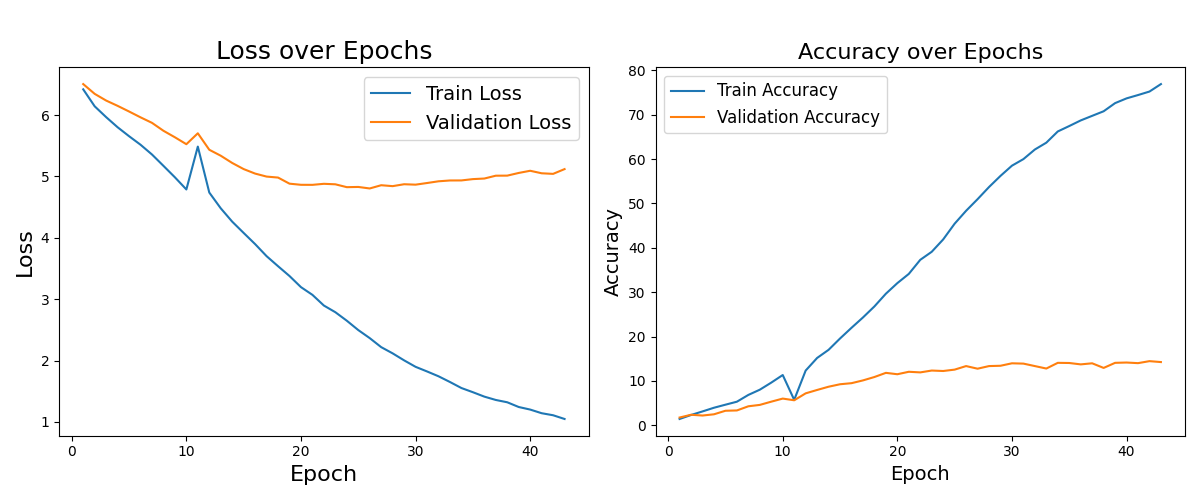

Source data for this figure (header and first rows):
Epoch, Train Loss, Train Accuracy, Val Loss, Val Accuracy
1, 6.419, 1.412, 6.505, 1.737
2, 6.143, 2.311, 6.346, 2.362
3, 5.966, 3.114, 6.237, 2.188
4, 5.802, 3.944, 6.15, 2.466
5, 5.656, 4.632, 6.058, 3.265
6, 5.517, 5.306, 5.963, 3.334
7, 5.358, 6.836, 5.873, 4.272
8, 5.173, 8.014, 5.744, 4.585
9, 4.986, 9.61, 5.638, 5.314
10, 4.788, 11.32, 5.525, 6.009
11, 5.486, 5.725, 5.703, 5.627
12, 4.738, 12.32, 5.435, 7.19
13, 4.481, 15.17, 5.338, 7.954
14, 4.263, 17, 5.22, 8.684
15, 4.079, 19.56, 5.12, 9.239
16, 3.897, 21.97, 5.047, 9.482
17, 3.701, 24.3, 4.998, 10.11
18, 3.537, 26.79, 4.982, 10.87
19, 3.377, 29.65, 4.882, 11.81
20, 3.196, 32.04, 4.864, 11.5
21, 3.07, 34.12, 4.863, 12.05
22, 2.896, 37.29, 4.88, 11.91
23, 2.788, 39.1, 4.872, 12.33
24, 2.649, 41.89, 4.825, 12.23
25, 2.497, 45.44, 4.829, 12.54
26, 2.366, 48.35, 4.804, 13.34
27, 2.218, 50.96, 4.857, 12.75
28, 2.117, 53.7, 4.842, 13.34
29, 2.003, 56.21, 4.873, 13.41
30, 1.898, 58.52, 4.866, 13.96
31, 1.822, 60, 4.893, 13.89
32, 1.744, 62.16, 4.921, 13.34
33, 1.65, 63.7, 4.934, 12.78
34, 1.552, 66.23, 4.935, 14.07
35, 1.484, 67.45, 4.957, 14.03
36, 1.412, 68.72, 4.966, 13.72
37, 1.358, 69.75, 5.012, 13.96
38, 1.32, 70.78, 5.013, 12.92
39, 1.243, 72.62, 5.057, 14.07
40, 1.201, 73.69, 5.093, 14.14
41, 1.142, 74.44, 5.052, 14
42, 1.109, 75.23, 5.042, 14.45
43, 1.048, 76.91, 5.12, 14.24
